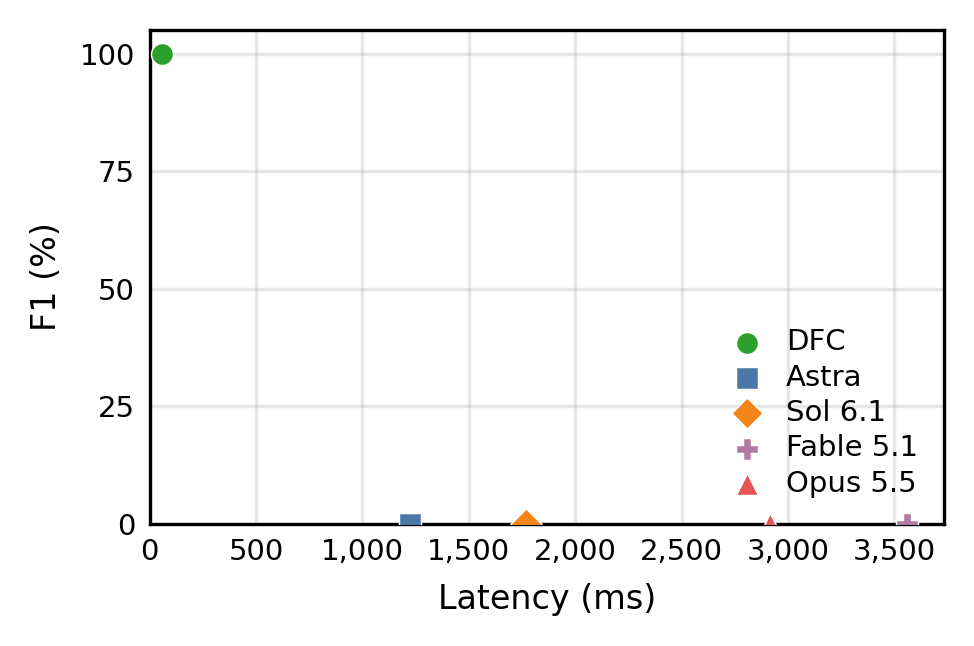

Source data for this figure (header and first rows):
execution_number, timestamp, duration_ms, error, approach, correct_identification, dfc_1phase_exec_time_ms, dfc_1phase_rewrite_time_ms, effective_policy_count, ground_truth_violation, llm_chars_sent, model_display_name, model_name, policy_count, predicted_violation, prompt_nonce, provider, query_num, query_results_cache_hit, query_results_rows, raw_response, runtime_ms, tpch_sf
1, 2026-10-06T12:18:39.027735, 59.33, , dfc_1phase, True, 59.33, 2.592, 1, True, 0, none, none, 1, True, , none, 3, True, 0, , 59.33, 1.0
2, 2026-10-06T12:18:40.272212, 1224, , astra_query_results, False, 0.0, 0.0, 1, True, 1897, Astra 6, arn:aws:bedrock:us-east-1:920736616554:a…, 1, False, 8f5c741b-974d-4f20-8a4a-3e125dd61e99, bedrock, 3, False, 10, {"violates_policy": false}, 1224, 1.0
3, 2026-10-06T12:18:42.044343, 1769, , sol_6_1_query_results, False, 0.0, 0.0, 1, True, 1897, Sol 6.1, arn:aws:bedrock:us-east-1:920736616554:a…, 1, False, b43c1c6a-f457-43aa-9f3a-809666691881, bedrock, 3, True, 10, {"violates_policy": false}, 1769, 1.0
4, 2026-10-06T12:18:45.606523, 3560, , fable_5_1_query_results, False, 0.0, 0.0, 1, True, 1897, Fable 5.1, arn:aws:bedrock:us-east-1:920736616554:a…, 1, False, 6141560b-05b9-40ae-9441-8feb2c2964e0, bedrock, 3, True, 10, {"violates_policy": false}, 3560, 1.0
5, 2026-10-06T12:18:48.527022, 2918, , opus_5_5_query_results, False, 0.0, 0.0, 1, True, 1897, Opus 5.5, arn:aws:bedrock:us-east-1:920736616554:a…, 1, False, d90b0f2b-26d1-42e4-9d47-6e6f180c7e33, bedrock, 3, True, 10, ```json?{"violates_policy": false}?```, 2918, 1.0
